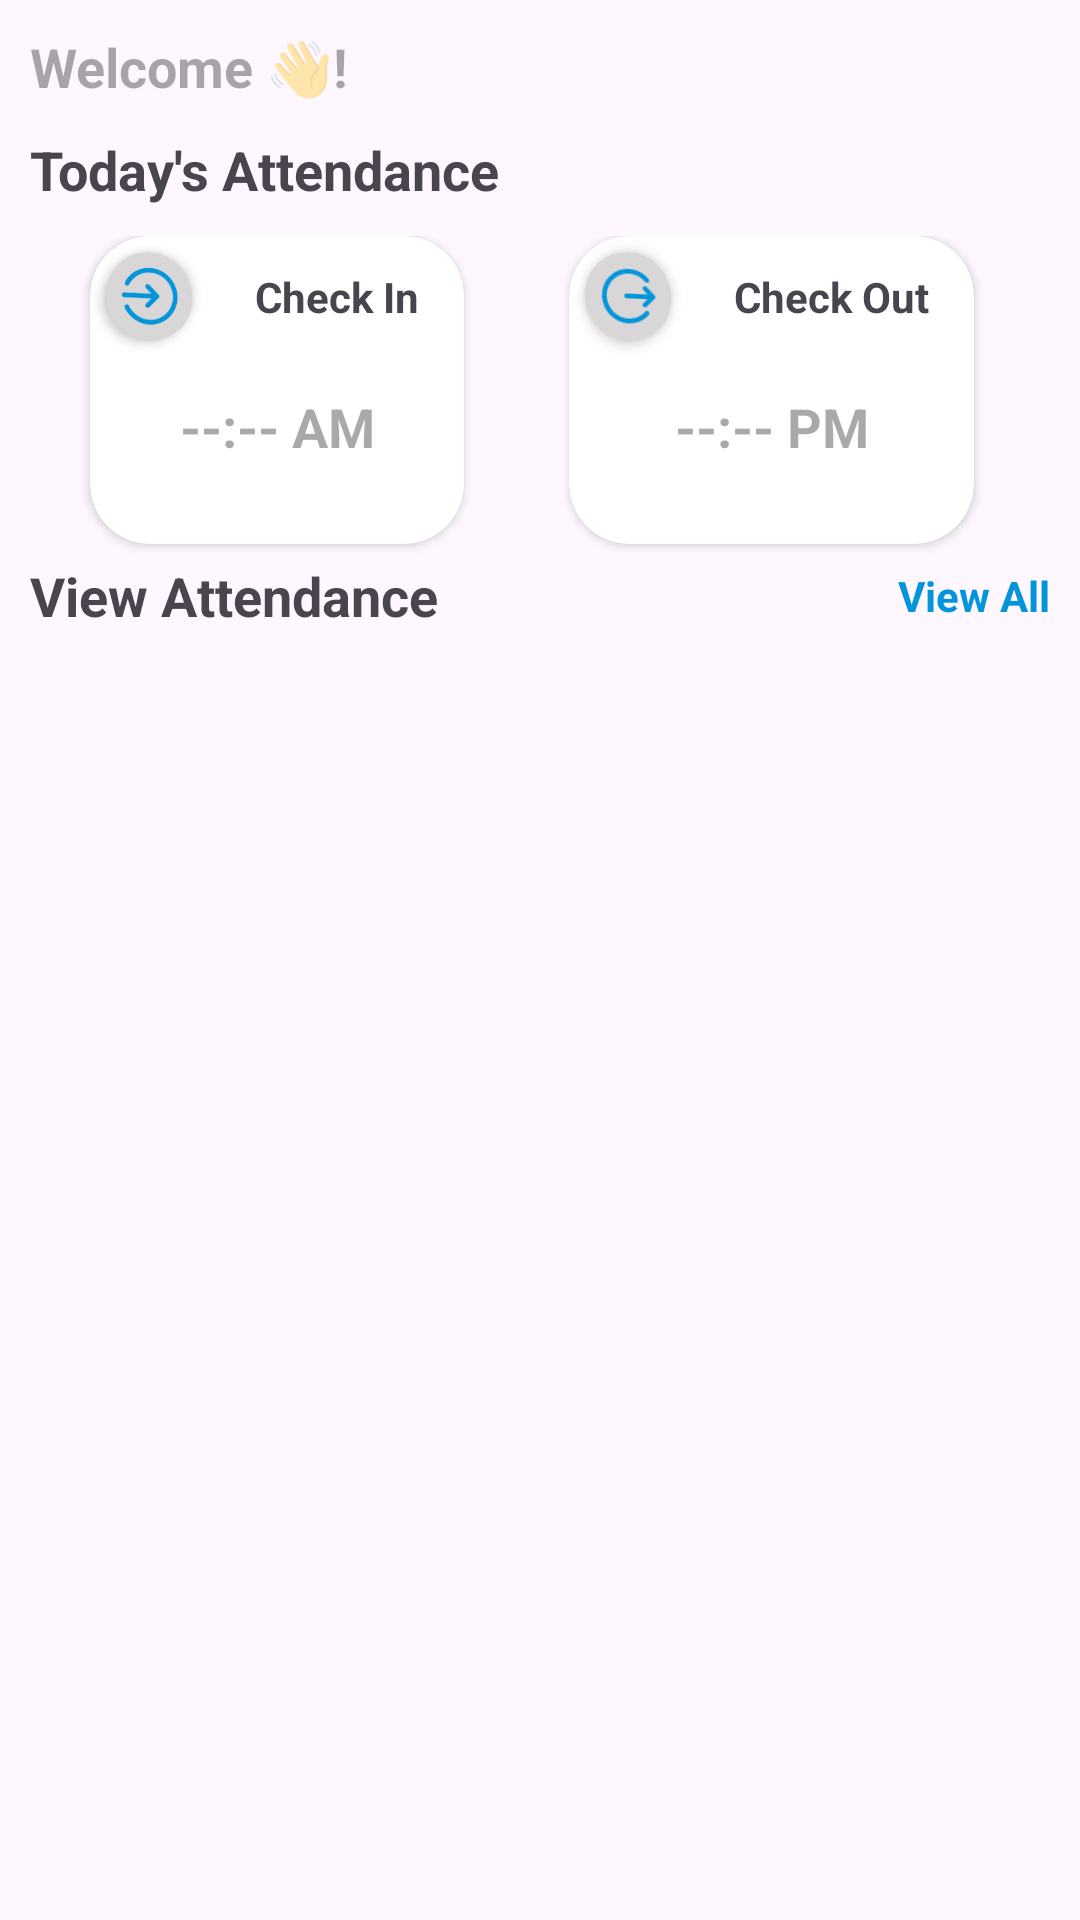

This screen was rendered from an Android layout file. Write that file and the resources it references.
<!-- AndroidManifest.xml: activity theme Theme.BrancoAttendence.NoActionBar -->
<!-- res/layout/fragment_home.xml -->
<?xml version="1.0" encoding="utf-8"?>
<androidx.constraintlayout.widget.ConstraintLayout xmlns:android="http://schemas.android.com/apk/res/android"
    xmlns:app="http://schemas.android.com/apk/res-auto"
    xmlns:tools="http://schemas.android.com/tools"
    android:layout_width="match_parent"
    android:layout_height="match_parent"
    android:orientation="vertical"
    tools:context=".ui.home.HomeFragment">

    <TextView
        android:id="@+id/greeting"
        android:layout_width="wrap_content"
        android:layout_height="wrap_content"
        android:layout_margin="10dp"
        android:hint="Welcome 👋!"
        android:textSize="18sp"
        android:textStyle="bold"
        app:layout_constraintStart_toStartOf="parent"
        app:layout_constraintTop_toTopOf="parent" />

    <androidx.recyclerview.widget.RecyclerView
        android:id="@+id/ViewDates"
        android:layout_width="match_parent"
        android:layout_height="wrap_content"
        android:orientation="horizontal"
        app:layoutManager="androidx.recyclerview.widget.LinearLayoutManager"
        app:layout_constraintEnd_toEndOf="parent"
        app:layout_constraintStart_toStartOf="parent"
        app:layout_constraintTop_toBottomOf="@+id/greeting"
        tools:listitem="@layout/date_layout" />


    <TextView
        android:id="@+id/todaysAttendanceTxt"
        android:layout_width="wrap_content"
        android:layout_height="wrap_content"
        android:layout_margin="10dp"
        android:text="Today's Attendance"
        android:textSize="18sp"
        android:textStyle="bold"
        app:layout_constraintStart_toStartOf="parent"
        app:layout_constraintTop_toBottomOf="@+id/ViewDates" />

    <GridLayout
        android:id="@+id/gridLayout"
        android:layout_width="match_parent"
        android:layout_height="wrap_content"
        android:layout_marginTop="10dp"
        android:orientation="horizontal"
        app:layout_constraintEnd_toEndOf="parent"
        app:layout_constraintStart_toStartOf="parent"
        app:layout_constraintTop_toBottomOf="@+id/todaysAttendanceTxt">

        <androidx.cardview.widget.CardView
            android:id="@+id/checkInCard"
            android:layout_width="wrap_content"
            android:layout_height="wrap_content"
            android:layout_gravity="center"
            android:layout_marginStart="30dp"
            android:layout_marginBottom="5dp"
            app:cardCornerRadius="20dp">

            <androidx.constraintlayout.widget.ConstraintLayout
                android:layout_width="match_parent"
                android:layout_height="match_parent">

                <androidx.cardview.widget.CardView
                    android:id="@+id/cardView"
                    android:layout_width="30dp"
                    android:layout_height="30dp"
                    android:layout_marginStart="5dp"
                    android:layout_marginTop="5dp"
                    android:clipToPadding="true"
                    android:outlineSpotShadowColor="@color/black"
                    android:rotationX="10"
                    android:rotationY="15"
                    android:backgroundTint="#D8D6D6"
                    app:cardCornerRadius="20dp"
                    app:layout_constraintStart_toStartOf="parent"
                    app:layout_constraintTop_toTopOf="parent">

                    <ImageView
                        android:layout_width="match_parent"
                        android:layout_height="match_parent"
                        android:padding="3dp"
                        android:src="@drawable/login"
                        app:tint="@null" />
                </androidx.cardview.widget.CardView>

                <TextView
                    android:id="@+id/textView9"
                    android:layout_width="wrap_content"
                    android:layout_height="wrap_content"
                    android:text="Check In"
                    android:textStyle="bold"
                    android:layout_marginStart="20dp"
                    android:layout_marginEnd="15dp"
                    app:layout_constraintBottom_toBottomOf="@+id/cardView"
                    app:layout_constraintEnd_toEndOf="parent"
                    app:layout_constraintStart_toEndOf="@+id/cardView"
                    app:layout_constraintTop_toTopOf="@+id/cardView" />

                <TextView
                    android:id="@+id/checkInTime"
                    android:layout_width="match_parent"
                    android:layout_height="28dp"
                    android:gravity="center"
                    android:hint="--:-- AM"
                    android:textSize="18sp"
                    android:textStyle="bold"

                    android:layout_marginTop="20dp"
                    android:layout_marginBottom="25dp"
                    app:layout_constraintBottom_toBottomOf="parent"
                    app:layout_constraintEnd_toEndOf="parent"
                    app:layout_constraintStart_toStartOf="parent"
                    app:layout_constraintTop_toBottomOf="@+id/textView9" />

            </androidx.constraintlayout.widget.ConstraintLayout>
        </androidx.cardview.widget.CardView>

        <androidx.cardview.widget.CardView
            android:id="@+id/CheckOutCard"
            android:layout_width="wrap_content"
            android:layout_height="wrap_content"
            android:layout_gravity="center"
            android:layout_marginBottom="5dp"
            app:cardCornerRadius="20dp">

            <androidx.constraintlayout.widget.ConstraintLayout
                android:layout_width="match_parent"
                android:layout_height="match_parent">

                <androidx.cardview.widget.CardView
                    android:id="@+id/cardView2"
                    android:layout_width="30dp"
                    android:layout_height="30dp"
                    android:layout_marginStart="5dp"
                    android:layout_marginTop="5dp"
                    android:rotationX="10"
                    android:rotationY="15"
                    android:backgroundTint="#D8D6D6"
                    app:cardCornerRadius="20dp"
                    app:layout_constraintStart_toStartOf="parent"
                    app:layout_constraintTop_toTopOf="parent">

                    <ImageView
                        android:layout_width="match_parent"
                        android:layout_height="match_parent"
                        android:padding="5dp"
                        app:tint="@null"
                        android:src="@drawable/logout" />

                </androidx.cardview.widget.CardView>

                <TextView
                    android:id="@+id/textView8"
                    android:layout_width="wrap_content"
                    android:layout_height="wrap_content"
                    android:text="Check Out"
                    android:textStyle="bold"
                    android:layout_marginStart="20dp"
                    android:layout_marginEnd="15dp"
                    app:layout_constraintBottom_toBottomOf="@+id/cardView2"
                    app:layout_constraintEnd_toEndOf="parent"
                    app:layout_constraintStart_toEndOf="@+id/cardView2"
                    app:layout_constraintTop_toTopOf="@+id/cardView2" />

                <TextView
                    android:id="@+id/checkOutTime"
                    android:layout_width="match_parent"
                    android:layout_height="28dp"
                    android:gravity="center"
                    android:hint="--:-- PM"
                    android:textSize="18sp"
                    android:textStyle="bold"
                    android:layout_marginTop="20dp"
                    android:layout_marginBottom="25dp"
                    app:layout_constraintBottom_toBottomOf="parent"
                    app:layout_constraintEnd_toEndOf="parent"
                    app:layout_constraintStart_toStartOf="parent"
                    app:layout_constraintTop_toBottomOf="@+id/textView8" />

            </androidx.constraintlayout.widget.ConstraintLayout>

        </androidx.cardview.widget.CardView>
    </GridLayout>

    <TextView
        android:id="@+id/textView5"
        android:layout_width="wrap_content"
        android:layout_height="wrap_content"
        android:layout_marginStart="10dp"
        android:text="View Attendance"
        android:textSize="18sp"
        android:textStyle="bold"
        app:layout_constraintStart_toStartOf="parent"
        app:layout_constraintTop_toBottomOf="@+id/gridLayout" />

    <TextView
        android:id="@+id/viewAllAttendeceTxt"
        android:layout_width="wrap_content"
        android:layout_height="wrap_content"
        android:text="View All"
        android:textSize="14sp"
        android:textStyle="bold"
        android:layout_marginEnd="10dp"
        android:textColor="@color/statusBarColor"
        app:layout_constraintBottom_toBottomOf="@+id/textView5"
        app:layout_constraintEnd_toEndOf="parent"
        app:layout_constraintTop_toBottomOf="@+id/gridLayout" />

    <androidx.recyclerview.widget.RecyclerView
        android:id="@+id/WeeklyAttendanceRecords"
        android:layout_width="match_parent"
        android:layout_height="0dp"
        android:layout_marginTop="5dp"
        android:clipToPadding="false"
        android:paddingTop="5dp"
        android:paddingLeft="5dp"
        android:paddingRight="5dp"
        android:paddingBottom="5dp"
        tools:listitem="@layout/attendance_layout_tile"
        app:layout_constraintBottom_toBottomOf="parent"
    app:layout_constraintEnd_toEndOf="parent"
    app:layout_constraintStart_toStartOf="parent"
    app:layout_constraintTop_toBottomOf="@+id/textView5" />


</androidx.constraintlayout.widget.ConstraintLayout>
<!-- res/layout/date_layout.xml (included above) -->
<?xml version="1.0" encoding="utf-8"?>
<androidx.cardview.widget.CardView xmlns:android="http://schemas.android.com/apk/res/android"
    android:layout_width="70dp"
    android:layout_height="wrap_content"
    xmlns:app="http://schemas.android.com/apk/res-auto"
    android:id="@+id/gridViewDates"
    android:layout_margin="10dp"
    app:cardCornerRadius="15dp">
    <LinearLayout
        android:layout_width="match_parent"
        android:layout_height="match_parent"
        android:orientation="vertical"
        >
        <TextView
            android:id="@+id/dateTxt"
            android:layout_width="match_parent"
            android:layout_height="wrap_content"
            android:gravity="center"
            android:hint="01"
            android:layout_marginTop="10dp"
            android:textSize="25sp"
            android:textStyle="bold"/>

        <TextView
            android:id="@+id/dayTxt"
            android:layout_width="match_parent"
            android:layout_height="wrap_content"
            android:layout_gravity="bottom"
            android:hint="Mon"
            android:gravity="center"
            android:textStyle="bold"
            android:layout_marginBottom="10dp"/>
    </LinearLayout>


</androidx.cardview.widget.CardView>
<!-- res/layout/attendance_layout_tile.xml (included above) -->
<?xml version="1.0" encoding="utf-8"?>
<androidx.cardview.widget.CardView
    xmlns:app="http://schemas.android.com/apk/res-auto"
    xmlns:android="http://schemas.android.com/apk/res/android"
    android:layout_width="match_parent"
    android:layout_height="80dp"
    android:backgroundTint="@color/statusBarColor"
    app:cardCornerRadius="10dp"
    android:layout_marginBottom="4dp"
    android:padding="10dp">
    <androidx.constraintlayout.widget.ConstraintLayout
        android:layout_width="match_parent"
        android:layout_height="match_parent"
        android:background="@color/white"
        android:layout_marginStart="20dp">

        <TextView
            android:id="@+id/date"
            android:layout_width="wrap_content"
            android:layout_height="wrap_content"
            android:layout_marginStart="10dp"
            android:layout_marginTop="10dp"
            android:hint="YYYY- MM- DD"
            android:textColor="@color/black"
            android:textSize="18sp"
            android:textStyle="bold"
            app:layout_constraintStart_toStartOf="parent"
            app:layout_constraintTop_toTopOf="parent" />

        <androidx.cardview.widget.CardView
            android:id="@+id/checkInImgCard"
            android:layout_width="30dp"
            android:layout_height="30dp"
            android:clipToPadding="true"
            android:outlineSpotShadowColor="@color/black"
            android:rotationX="10"
            android:rotationY="15"
            android:backgroundTint="#D8D6D6"
            app:cardCornerRadius="20dp"
            app:layout_constraintBottom_toBottomOf="parent"
            app:layout_constraintStart_toStartOf="@+id/date"
            app:layout_constraintTop_toBottomOf="@+id/date">

            <ImageView
                android:layout_width="match_parent"
                android:layout_height="match_parent"
                android:padding="3dp"
                android:src="@drawable/login"
                app:tint="@null" />
        </androidx.cardview.widget.CardView>

        <TextView
            android:id="@+id/checkInTime"
            android:layout_width="wrap_content"
            android:layout_height="wrap_content"
            android:hint="HH:mm:ss AM"
            android:textSize="16sp"
            android:textStyle="bold"
            android:textColor="@color/black"
            android:layout_marginStart="10dp"
            app:layout_constraintBottom_toBottomOf="@+id/checkInImgCard"
            app:layout_constraintStart_toEndOf="@+id/checkInImgCard"
            app:layout_constraintTop_toTopOf="@+id/checkInImgCard" />


        <androidx.cardview.widget.CardView
            android:id="@+id/checkOutImgCard"
            android:layout_width="30dp"
            android:layout_height="30dp"
            android:backgroundTint="#D8D6D6"
            android:rotationX="10"
            android:rotationY="15"
            app:cardCornerRadius="20dp"
            android:layout_marginStart="50dp"
            app:layout_constraintBottom_toBottomOf="@+id/checkInTime"
            app:layout_constraintStart_toEndOf="@+id/checkInTime"
            app:layout_constraintTop_toTopOf="@+id/checkInTime">

            <ImageView
                android:layout_width="match_parent"
                android:layout_height="match_parent"
                android:padding="5dp"
                android:src="@drawable/logout"
                app:tint="@null" />
        </androidx.cardview.widget.CardView>

        <TextView
            android:id="@+id/checkOutTime"
            android:layout_width="wrap_content"
            android:layout_height="wrap_content"
            android:layout_marginStart="10dp"
            android:hint="HH:mm:ss PM"
            android:textColor="@color/black"
            android:textSize="16sp"
            android:textStyle="bold"
            app:layout_constraintBottom_toBottomOf="@+id/checkOutImgCard"
            app:layout_constraintStart_toEndOf="@+id/checkOutImgCard"
            app:layout_constraintTop_toTopOf="@+id/checkOutImgCard" />
    </androidx.constraintlayout.widget.ConstraintLayout>

</androidx.cardview.widget.CardView>
<!-- resources referenced by this layout -->
<resources>
  <color name="black">#FF000000</color>
  <color name="statusBarColor">#0295DA</color>
  <color name="white">#FFFFFFFF</color>
  <!-- drawable login: png bitmap (drawable, 2158 bytes) -->
  <!-- drawable logout: png bitmap (drawable, 1205 bytes) -->
  <style name="Theme.BrancoAttendence.NoActionBar">
          <item name="windowActionBar">false</item>
          <item name="windowNoTitle">true</item>
      </style>
</resources>
